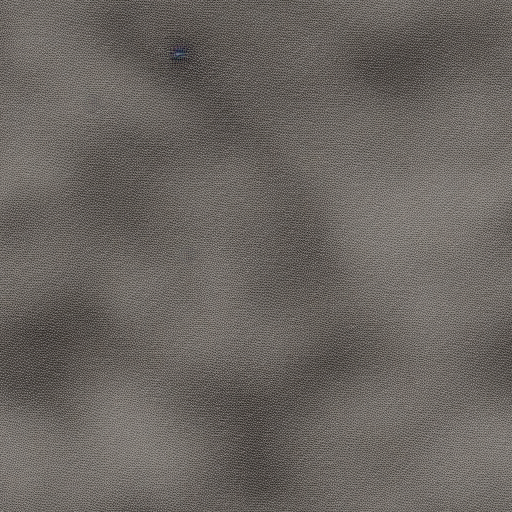
Generation parameters embedded in this image by AUTOMATIC1111 Stable Diffusion web UI or a fork of it (Forge, ...) (PNG 'parameters' text chunk):
fog, texture, extremely detailed sharp, transparency, greyscale
Steps: 20, Sampler: Euler a, CFG scale: 9, Seed: 2248222382, Size: 512x512, Model hash: 7460a6fa